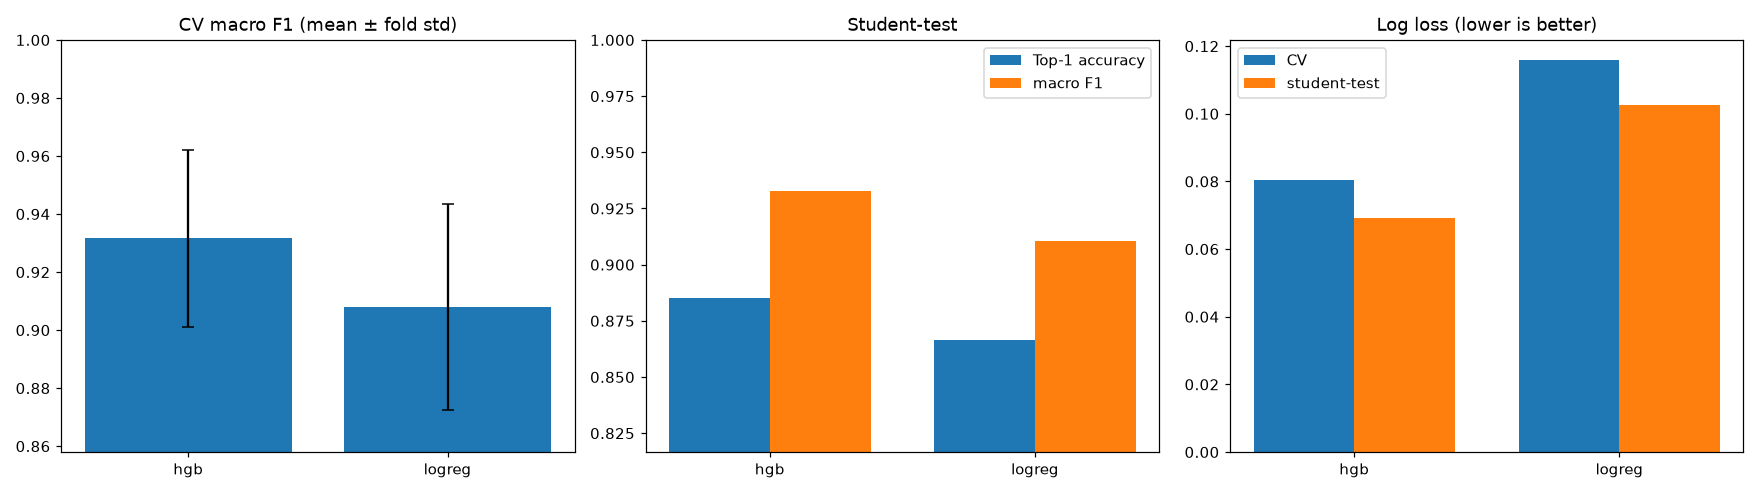

Values plotted in this chart, from the file beside it:
model, family, key_config, train_rows_cap, cv_macro_f1, cv_macro_f1_std, cv_top1, cv_top1_std, cv_log_loss, cv_precision, cv_recall, cv_route_continuity, st_macro_f1, st_top1, st_log_loss, st_route_continuity, fit_s, infer_ms_per_1k_obs, selected
hgb, Boosting, learning_rate=0.1, max_iter=300, max_lea…, all, 0.9316, 0.03047, 0.8795, 0.06367, 0.08029, 0.8892, 0.8698, 0.7368, 0.9329, 0.885, 0.06917, 0.734, 8.768, 14.93, True
logreg, Linear / probabilistic, C=1.0, penalty=l2, solver=lbfgs, max_ite…, all, 0.908, 0.03541, 0.8693, 0.06906, 0.116, 0.8459, 0.8297, 0.7185, 0.9106, 0.8666, 0.1027, 0.7081, 0.7355, 0.1175, False
